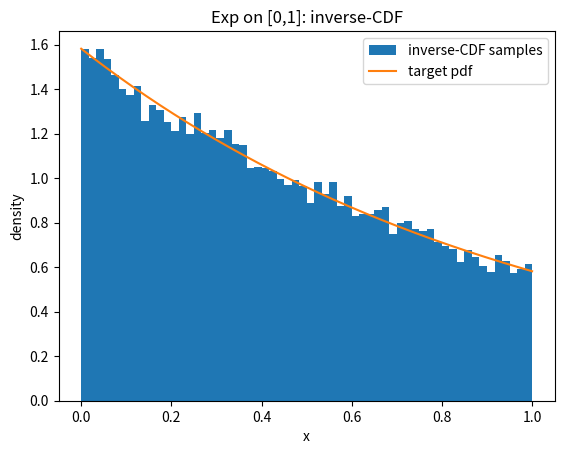
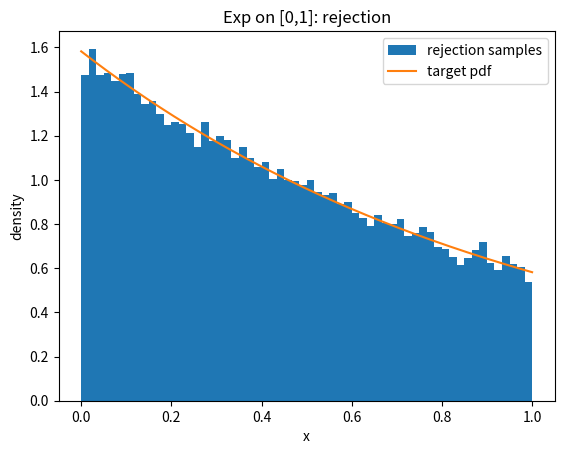

Python code for these plots, in order:
import numpy as np
import matplotlib.pyplot as plt


rng = np.random.default_rng(0)

# inverse CDF

def pdf(x, lambd=1.0):
    return np.exp(-lambd * x) / (1 - np.exp(-lambd))


def cdf(x, lambd=1.0):
    return (1 - np.exp(-lambd * x)) / (lambd * (1 - np.exp(-lambd)))


def inverse_cdf(n, lambd=1.0):
    u = rng.random(n)
    return -np.log(1 - u * lambd * (1 - np.exp(-lambd))) / lambd


# rejection sampling

def rej_exp01(n, lambd=1.0):
    out = []
    while len(out) < n:
        x = rng.random()
        u = 2*rng.random()
        if u <= pdf(x, lambd):
            out.append(x)
    return np.array(out)


xs = np.linspace(0, 1, 400)
for sampler, name in [(inverse_cdf, "inverse-CDF"), (rej_exp01, "rejection")]:
    s = sampler(50000)
    plt.figure()
    plt.hist(s, bins=60, density=True, label=f"{name} samples")
    plt.plot(xs, pdf(xs), label="target pdf")
    plt.title(f"Exp on [0,1]: {name}")
    plt.legend()
    plt.xlabel("x")
    plt.ylabel("density")
plt.show()
